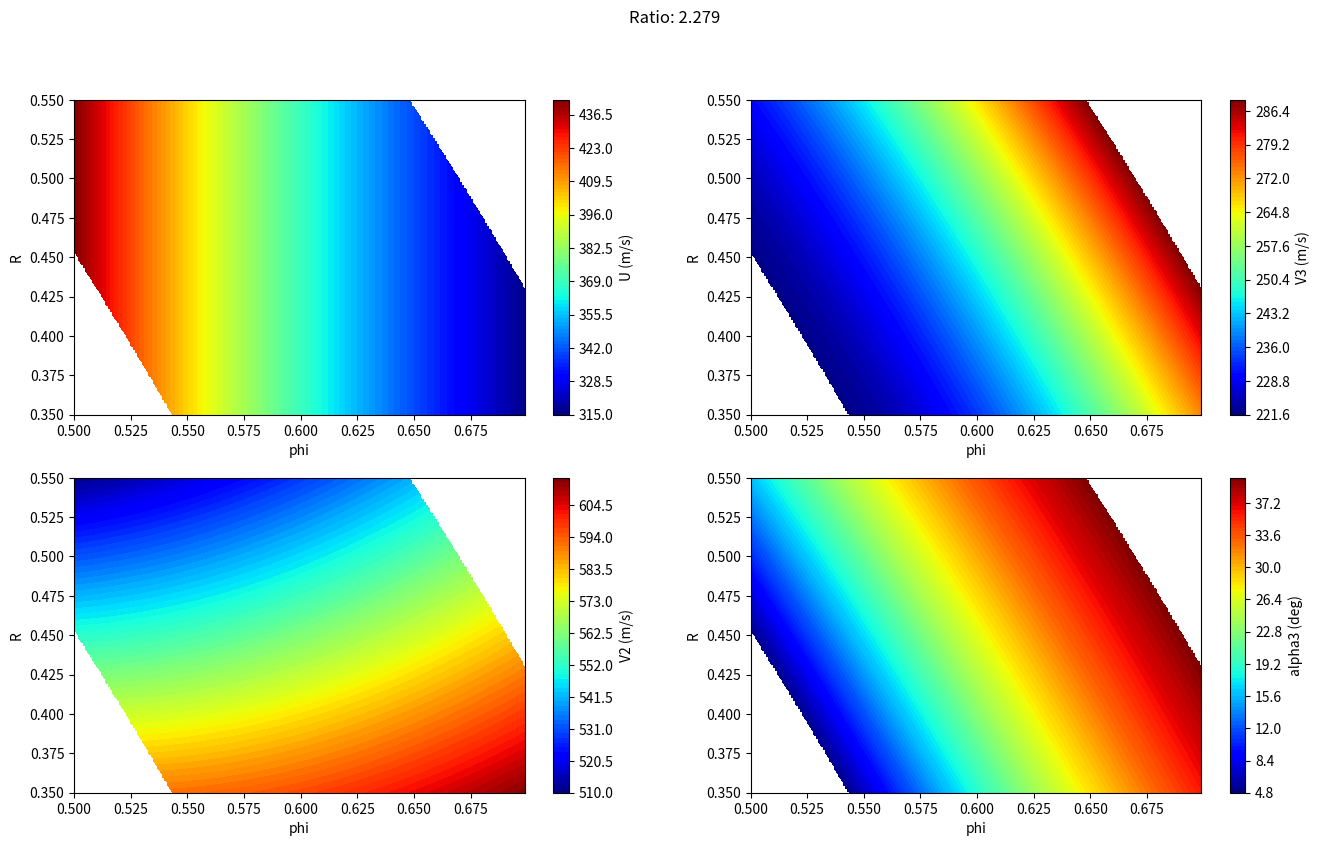

The matplotlib source for this figure:
import numpy as np
from dataclasses import dataclass
import matplotlib.pyplot as plt

# Conversion constants
in_to_mm = 25.4
ft_to_m = in_to_mm*12/1000
Cp_g = 1148 #J/kgK

# Container class for complete velocity triangle information for all stages
@dataclass
class VelocityTriangle:
    V1 : float
    V2 : float
    V3 : float
    alpha1 : float
    alpha2 : float
    alpha3 : float
    alpha_r2 : float
    alpha_r3 : float


# GIVEN CONSTRAINTS THAT WILL NOT CHANGE (see course outline)
# Stage
class Stage:
    M_in = 0.15
    swirl_in = np.deg2rad(-10) # swirl -10 degrees relative to axial
    M_out_min, M_out_max = 0.30, 0.60
    swirl_out_min, swirl_out_max = np.deg2rad(5),np.deg2rad(40)

# Vane
class Vane:
    AR = 0.5
    zw_Min, zw_Max = 0.75, 0.90
    trailing_t = 0.05*in_to_mm # minimum

# Blade
class Blade:
    AR = 1.3
    zw_Min, zw_Max = 0.80, 1.00
    trailing_t = 0.03*in_to_mm # minimum
    tip_clearance_min, tip_clearance_max = 0.01, 0.02 # Ratio
    AN2_max = 45E10 * (in_to_mm/1000)**2 #(m**2)*(RPM**2)
    rim_speed_max = 1000 * ft_to_m #m/s
    
# Boundary conditions derived in Part A, Standard SI units unless noted otherwise 
class Conditions:
    T01 = 1132.865 # Turbine inlet temp
    T02 = 1132.865 # no work, adiabatic
    T02_mix = 1112.203 # After mixing with bleed air
    T03 = 910.521 # Turbine outlet temperature before mixing
    w = (T02_mix-T03)*Cp_g
    mdot_5i = 6.729 # mdot going across the turbine blades, in kg/s
    # w = W_dot/mdot_5i
    
    P01 = 592.845 # kPa
    P03 = 215.888 # kPa


def temperature_ratio(M, gamma=1.333):
    """T0/T
    """
    return 1+(gamma-1)/2*M**2

def pressure_ratio(M, gamma=1.333):
    """P0/P
    """ 
    return temperature_ratio(M, gamma)**((gamma)/(gamma-1))

def sound(T, R=287, gamma=1.333):
    """Speed of sound (m/s)
    """
    return np.sqrt(T*R*gamma)

# Steps:
# Using initial design values and requirements (Turbine inlet temp, velocity, pressure, Turbine power requirement)
    # Determine best velocity triangles from flow properties
    # Determine geometric parameters (No. vanes, blades, metal angle, stagger angle, gaspath)
# Procedure A
# Establish midspan velocity triangles
# Assume T-based reaction, get RPM, radii from structural reqs
# Free-vortex theory to determine velocity triangles at hub and tip
# Determine geometric parameters (stagger angle, throat opening, nominal incidence, deviation, etc.)
# from loss correlations, provide individual losses and overall loss, impact on turbine efficiency

# Procedure B
# Assumne radii
# Assume a reaction and RPM
# Establish the velocity triangles
# Iterate above to satisfy requirements with given structural constraints
# Continue rest as above

# Using procedure B
N = 100
def get_blade_from_RPM(n, rim_speed, AN2):
    """Gets the blade basic geometry parameters from the RPM

    Args:
        n (float): RPM
    
    Returns:
        blade_rh (float): hub radius, meters
        blade_rt (float): tip radius, meters
    """
    blade_rh = rim_speed/(n*np.pi/30) # Blade hub radius
    blade_rt = np.sqrt(AN2/(np.pi*n**2)+blade_rh**2) # Blade tip radius
    return blade_rh, blade_rt

def plot_blades():
    # Plotting Blade RPM effect on blade radius
    blade_RPM_range = np.linspace(10000,25000,N) #RPM from 10k to 25k

    blade_rh_range, blade_rt_range = get_blade_from_RPM(blade_RPM_range, Blade.rim_speed_max, Blade.AN2_max)

    blade_length_range = (blade_rt_range - blade_rh_range) # Total blade radial length
    blade_rm_range = blade_length_range/2  + blade_rh_range # Blade midspan radius


    fig, ax = plt.subplots()
    ax.plot(blade_RPM_range, blade_rt_range, 'b')
    ax.plot(blade_RPM_range, blade_rm_range, 'r')
    ax.plot(blade_RPM_range, blade_rh_range, 'b')
    ax.fill_between(blade_RPM_range, blade_rh_range, blade_rt_range, alpha=0.2,)
    ax.set_xlim(blade_RPM_range[0], blade_RPM_range[-1])
    ax.set_ylim(0,blade_rt_range[0]*1.1)
    ax.set_xlabel("RPM")
    ax.set_ylabel("Blade Dimensions (m)")


def get_midspan_velocity_triangles(flow_coeff, reaction, area_ratio):

    ### Conditions at the inlet ###
    T1 = Conditions.T01/temperature_ratio(Stage.M_in) # Temperature at the first stage
    V1 = Stage.M_in*sound(T1) # Velocity at the first stage
    alpha1 = Stage.swirl_in


    Va = V1*np.cos(alpha1) # Axial velocity of first stage
    Va2 = Va*area_ratio


    # Renaming all the variables to be more similar to our formula sheets....
    # Assuming Va = cst for initial design
    U = Va2 / flow_coeff
    phi = flow_coeff
    R = reaction
    W = Conditions.w

    ##### FINDING THE ABSOLUTE FLOW ANGLES #####
    # From the equations :
    # R = 1 + 0.5*phi*(tan(alpha3) - tan(alpha2))
    #      => tan(alpha3) - tan(alpha2) = (R-1)/(0.5phi)
    # W = UVa (tan(alpha3) + tan(alpha2))
    #      => tan(alpha3) + tan(alpha2) = W/(U Va)
    # Therefore:
    #       alpha3 = atan(0.5*(W/(U Va) + (R-1)/(0.5phi)))
    #       alpha2 = atan(0.5*(W/(U Va) - (R-1)/(0.5phi)))

    alpha2 = np.atan(0.5*(W/(U*Va2) - (R-1)/(0.5*phi)))
    alpha3 = np.atan(0.5*(W/(U*Va2) + (R-1)/(0.5*phi)))

    ##### FINDING THE RELATIVE FLOW ANGLES #####
    # From the formulas
    # (1/phi) = tan(alpha_r3)-tan(alpha3) = tan(alpha2) - tan(alpha_r2) 

    alpha_r2 = np.atan(np.tan(alpha2) - 1/phi)    
    alpha_r3 = np.atan(np.tan(alpha3) + 1/phi)

    ##### FINDING THE STAGE VELOCITIES #####
    V2 = Va2 / np.cos(alpha2)
    V3 = Va2 / np.cos(alpha3)

    # Cast V1 to the same dimension as flow_coeff for easier plotting
    V1 = np.full_like(flow_coeff, V1)
    return_val = VelocityTriangle(V1,V2,V3,alpha1,alpha2,alpha3,alpha_r2,alpha_r3)

    return U, return_val

def analyze_triangle_range(flow_coeffs, reactions, area_ratio):
    flow_grid, reaction_grid = np.meshgrid(flow_coeffs, reactions)
    u, vel_tri = get_midspan_velocity_triangles(flow_grid, reaction_grid, area_ratio)

    fig, axs = plt.subplots(2,2)
    plt.set_cmap('jet')
    fig.set_size_inches(16,9)
    fig.suptitle(f"Ratio: {area_ratio}")

    # Filter out values outside of the min and max ranges
    vel_tri.alpha3 = np.where((vel_tri.alpha3 >= Stage.swirl_out_min) & (vel_tri.alpha3 <= Stage.swirl_out_max), vel_tri.alpha3, np.nan)

    # For some reason all of the velocities are outside of the bounds? Doesn't really make sense but ok I guess???
    # vel_tri.V3 = np.where((vel_tri.V3 >= Stage.M_out_min*sound(Conditions.T03)) & (vel_tri.V3 <= Stage.M_out_max*sound(Conditions.T03)), vel_tri.V3, np.nan)
    print(f"Speed boundaries: {Stage.M_out_min*sound(Conditions.T03)}, {Stage.M_out_max*sound(Conditions.T03)}")
    # vel_tri.alpha3 = np.where(vel, vel_tri.alpha3, np.nan)

    vel_tri.V3 = np.where(np.isnan(vel_tri.alpha3), np.nan, vel_tri.V3)
    vel_tri.V2 = np.where(np.isnan(vel_tri.alpha3), np.nan, vel_tri.V2)
    u = np.where(np.isnan(vel_tri.alpha3), np.nan, u)

    N = 100
    u_contour = axs[0,0].contourf(flow_grid, reaction_grid, u, levels=N)
    u_cbar = plt.colorbar(u_contour, ax=axs[0,0])
    u_cbar.set_label("U (m/s)")



    v2_contour = axs[1,0].contourf(flow_grid, reaction_grid, vel_tri.V2, levels=N)
    v2_cbar = plt.colorbar(v2_contour, ax=axs[1,0])
    v2_cbar.set_label("V2 (m/s)")



    v3_contour = axs[0,1].contourf(flow_grid, reaction_grid, vel_tri.V3, levels=N)
    v3_cbar = plt.colorbar(v3_contour, ax=axs[0,1])
    v3_cbar.set_label("V3 (m/s)")




    alpha3_contour = axs[1,1].contourf(flow_grid, reaction_grid, np.rad2deg(vel_tri.alpha3), levels=N)
    alpha3_cbar = plt.colorbar(alpha3_contour, ax=axs[1,1])
    alpha3_cbar.set_label("alpha3 (deg)")

    for ax in axs.flatten():
        ax.set_xlabel("phi")
        ax.set_ylabel("R")


    

if __name__ == "__main__":
    

    flow_coeffs = np.arange(0.5,0.7, 0.001)
    reactions = np.arange(0.35, 0.55, 0.001)
    # area_ratios = np.arange(1,1.5,0.1)
    # # for ratio in area_ratios:
    # #     analyze_triangle_range(flow_coeffs, reactions, ratio)
    analyze_triangle_range(flow_coeffs, reactions, 2.279)
    # print(get_midspan_velocity_triangles(0.6,0.45))
    # plot_blades()



    plt.show()